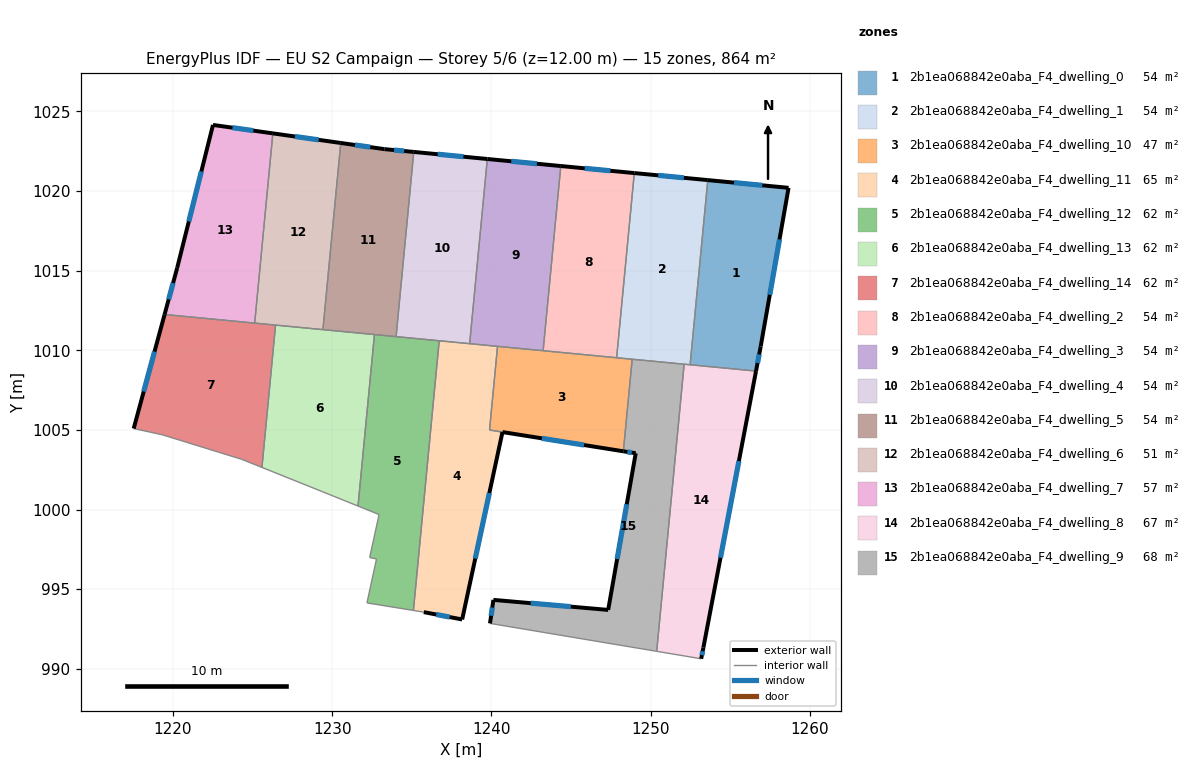
=== STOREY PLAN SPEC (per zone: floor XY polygon, exterior-wall plan segments, windows/doors) ===
zone 1: 2b1ea068842e0aba_F4_dwelling_0  (54.0 m²)
  floor: (1258.66, 1020.20) (1256.91, 1010.24) (1256.62, 1008.70) (1252.48, 1009.09) (1253.59, 1020.69)
  exterior wall: (1258.66, 1020.20) – (1253.59, 1020.69)  [5.1 m]
    window: (1257.01, 1020.36) – (1255.24, 1020.53)  [1.9 m²]
  exterior wall: (1256.91, 1010.24) – (1258.66, 1020.20)  [10.1 m]
    window: (1257.48, 1013.48) – (1258.09, 1016.96)  [3.7 m²]
  exterior wall: (1256.62, 1008.70) – (1256.91, 1010.24)  [1.6 m]
    window: (1256.71, 1009.20) – (1256.81, 1009.74)  [0.6 m²]
  interior walls: 2
zone 2: 2b1ea068842e0aba_F4_dwelling_1  (54.0 m²)
  floor: (1253.59, 1020.69) (1252.48, 1009.09) (1247.86, 1009.53) (1248.97, 1021.13)
  exterior wall: (1253.59, 1020.69) – (1248.97, 1021.13)  [4.6 m]
    window: (1252.09, 1020.83) – (1250.47, 1020.99)  [1.7 m²]
  interior walls: 6
zone 3: 2b1ea068842e0aba_F4_dwelling_10  (47.1 m²)
  floor: (1248.84, 1009.44) (1248.28, 1003.66) (1239.88, 1005.00) (1240.38, 1010.25)
  exterior wall: (1240.70, 1004.86) – (1248.28, 1003.66)  [7.7 m]
    window: (1243.16, 1004.47) – (1245.82, 1004.05)  [2.8 m²]
  interior walls: 6
zone 4: 2b1ea068842e0aba_F4_dwelling_11  (64.6 m²)
  floor: (1240.38, 1010.25) (1239.88, 1004.99) (1240.69, 1004.86) (1238.16, 993.09) (1235.75, 993.55) (1235.10, 993.66) (1236.72, 1010.60)
  exterior wall: (1235.75, 993.55) – (1238.16, 993.09)  [2.5 m]
    window: (1236.53, 993.41) – (1237.38, 993.24)  [0.9 m²]
  exterior wall: (1238.16, 993.09) – (1240.69, 1004.86)  [12.0 m]
    window: (1238.98, 996.92) – (1239.87, 1001.04)  [4.4 m²]
  interior walls: 6
zone 5: 2b1ea068842e0aba_F4_dwelling_12  (61.7 m²)
  floor: (1236.72, 1010.60) (1235.10, 993.66) (1232.18, 994.13) (1232.78, 996.89) (1232.35, 996.99) (1232.94, 999.68) (1231.62, 1000.22) (1232.65, 1010.99)
  interior walls: 9
zone 6: 2b1ea068842e0aba_F4_dwelling_13  (61.7 m²)
  floor: (1232.65, 1010.99) (1231.62, 1000.22) (1229.37, 1001.12) (1225.58, 1002.64) (1226.44, 1011.58)
  interior walls: 6
zone 7: 2b1ea068842e0aba_F4_dwelling_14  (61.7 m²)
  floor: (1226.44, 1011.58) (1225.58, 1002.64) (1224.31, 1003.16) (1219.32, 1004.70) (1217.53, 1005.08) (1219.47, 1012.25)
  exterior wall: (1219.47, 1012.25) – (1217.53, 1005.08)  [7.4 m]
    window: (1218.84, 1009.92) – (1218.16, 1007.41)  [2.7 m²]
  interior walls: 6
zone 8: 2b1ea068842e0aba_F4_dwelling_2  (54.0 m²)
  floor: (1248.97, 1021.13) (1247.86, 1009.53) (1243.24, 1009.97) (1244.35, 1021.57)
  exterior wall: (1248.97, 1021.13) – (1244.35, 1021.57)  [4.6 m]
    window: (1247.47, 1021.27) – (1245.86, 1021.43)  [1.7 m²]
  interior walls: 3
zone 9: 2b1ea068842e0aba_F4_dwelling_3  (54.0 m²)
  floor: (1244.35, 1021.57) (1243.24, 1009.97) (1238.63, 1010.42) (1239.74, 1022.01)
  exterior wall: (1244.35, 1021.57) – (1239.74, 1022.01)  [4.6 m]
    window: (1242.85, 1021.72) – (1241.24, 1021.87)  [1.7 m²]
  interior walls: 4
zone 10: 2b1ea068842e0aba_F4_dwelling_4  (54.1 m²)
  floor: (1239.74, 1022.01) (1238.63, 1010.42) (1234.01, 1010.86) (1235.12, 1022.46)
  exterior wall: (1239.74, 1022.01) – (1235.12, 1022.46)  [4.6 m]
    window: (1238.24, 1022.16) – (1236.62, 1022.31)  [1.7 m²]
  interior walls: 4
zone 11: 2b1ea068842e0aba_F4_dwelling_5  (54.0 m²)
  floor: (1235.12, 1022.46) (1234.01, 1010.86) (1229.41, 1011.30) (1230.54, 1023.02) (1233.28, 1022.63)
  exterior wall: (1233.28, 1022.63) – (1230.54, 1023.02)  [2.8 m]
    window: (1232.39, 1022.76) – (1231.43, 1022.90)  [1.0 m²]
  exterior wall: (1235.12, 1022.46) – (1233.28, 1022.63)  [1.8 m]
    window: (1234.52, 1022.52) – (1233.88, 1022.58)  [0.7 m²]
  interior walls: 4
zone 12: 2b1ea068842e0aba_F4_dwelling_6  (51.1 m²)
  floor: (1230.54, 1023.02) (1229.41, 1011.30) (1225.13, 1011.71) (1226.27, 1023.62)
  exterior wall: (1230.54, 1023.02) – (1226.27, 1023.62)  [4.3 m]
    window: (1229.15, 1023.22) – (1227.66, 1023.43)  [1.6 m²]
  interior walls: 4
zone 13: 2b1ea068842e0aba_F4_dwelling_7  (56.9 m²)
  floor: (1226.27, 1023.62) (1225.13, 1011.71) (1219.47, 1012.25) (1220.26, 1015.17) (1222.51, 1024.15)
  exterior wall: (1220.26, 1015.17) – (1219.47, 1012.25)  [3.0 m]
    window: (1220.00, 1014.22) – (1219.73, 1013.20)  [1.1 m²]
  exterior wall: (1222.51, 1024.15) – (1220.26, 1015.17)  [9.3 m]
    window: (1221.78, 1021.23) – (1220.99, 1018.09)  [3.4 m²]
  exterior wall: (1226.27, 1023.62) – (1222.51, 1024.15)  [3.8 m]
    window: (1225.05, 1023.80) – (1223.73, 1023.98)  [1.4 m²]
  interior walls: 2
zone 14: 2b1ea068842e0aba_F4_dwelling_8  (67.2 m²)
  floor: (1256.62, 1008.70) (1253.31, 991.32) (1253.17, 990.63) (1250.38, 991.09) (1252.10, 1009.13)
  exterior wall: (1253.31, 991.32) – (1256.62, 1008.70)  [17.7 m]
    window: (1254.39, 996.97) – (1255.54, 1003.05)  [6.5 m²]
  exterior wall: (1253.17, 990.63) – (1253.31, 991.32)  [0.7 m]
    window: (1253.22, 990.85) – (1253.27, 991.10)  [0.3 m²]
  interior walls: 4
zone 15: 2b1ea068842e0aba_F4_dwelling_9  (68.1 m²)
  floor: (1252.10, 1009.13) (1250.38, 991.09) (1250.28, 991.11) (1239.91, 992.85) (1240.12, 994.32) (1247.33, 993.69) (1249.06, 1003.53) (1248.28, 1003.66) (1248.84, 1009.44) (1252.00, 1009.14)
  exterior wall: (1240.12, 994.32) – (1239.91, 992.85)  [1.5 m]
    window: (1240.05, 993.84) – (1239.98, 993.33)  [0.5 m²]
  exterior wall: (1247.33, 993.69) – (1240.12, 994.32)  [7.2 m]
    window: (1244.99, 993.90) – (1242.47, 994.12)  [2.7 m²]
  exterior wall: (1249.06, 1003.53) – (1247.33, 993.69)  [10.0 m]
    window: (1248.50, 1000.33) – (1247.89, 996.89)  [3.7 m²]
  exterior wall: (1248.28, 1003.66) – (1249.06, 1003.53)  [0.8 m]
    window: (1248.54, 1003.62) – (1248.81, 1003.57)  [0.3 m²]
  interior walls: 6

=== DERIVED (storey summary) ===
Building: EU S2 Campaign
Storey: 5 of 6  (floor level z = 12.00 m)
Storey gross floor area: 864.4 m²
Zones on this storey: 15
  - 2b1ea068842e0aba_F4_dwelling_0: floor 54.0 m²; exterior wall 16.8 m (50.4 m²); 3 window(s) 6.2 m²; WWR 12.2%
  - 2b1ea068842e0aba_F4_dwelling_1: floor 54.0 m²; exterior wall 4.6 m (13.9 m²); 1 window(s) 1.7 m²; WWR 12.2%
  - 2b1ea068842e0aba_F4_dwelling_10: floor 47.1 m²; exterior wall 7.7 m (23.0 m²); 1 window(s) 2.8 m²; WWR 12.2%
  - 2b1ea068842e0aba_F4_dwelling_11: floor 64.6 m²; exterior wall 14.5 m (43.5 m²); 2 window(s) 5.3 m²; WWR 12.2%
  - 2b1ea068842e0aba_F4_dwelling_12: floor 61.7 m²
  - 2b1ea068842e0aba_F4_dwelling_13: floor 61.7 m²
  - 2b1ea068842e0aba_F4_dwelling_14: floor 61.7 m²; exterior wall 7.4 m (22.3 m²); 1 window(s) 2.7 m²; WWR 12.2%
  - 2b1ea068842e0aba_F4_dwelling_2: floor 54.0 m²; exterior wall 4.6 m (13.9 m²); 1 window(s) 1.7 m²; WWR 12.2%
  - 2b1ea068842e0aba_F4_dwelling_3: floor 54.0 m²; exterior wall 4.6 m (13.9 m²); 1 window(s) 1.7 m²; WWR 12.2%
  - 2b1ea068842e0aba_F4_dwelling_4: floor 54.1 m²; exterior wall 4.6 m (13.9 m²); 1 window(s) 1.7 m²; WWR 12.2%
  - 2b1ea068842e0aba_F4_dwelling_5: floor 54.0 m²; exterior wall 4.6 m (13.9 m²); 2 window(s) 1.7 m²; WWR 12.2%
  - 2b1ea068842e0aba_F4_dwelling_6: floor 51.1 m²; exterior wall 4.3 m (12.9 m²); 1 window(s) 1.6 m²; WWR 12.2%
  - 2b1ea068842e0aba_F4_dwelling_7: floor 56.9 m²; exterior wall 16.1 m (48.3 m²); 3 window(s) 5.9 m²; WWR 12.2%
  - 2b1ea068842e0aba_F4_dwelling_8: floor 67.2 m²; exterior wall 18.4 m (55.2 m²); 2 window(s) 6.7 m²; WWR 12.2%
  - 2b1ea068842e0aba_F4_dwelling_9: floor 68.1 m²; exterior wall 19.5 m (58.5 m²); 4 window(s) 7.2 m²; WWR 12.2%
Zone adjacency (shared interzone walls):
  - 2b1ea068842e0aba_F4_dwelling_0 ↔ 2b1ea068842e0aba_F4_dwelling_1
  - 2b1ea068842e0aba_F4_dwelling_0 ↔ 2b1ea068842e0aba_F4_dwelling_8
  - 2b1ea068842e0aba_F4_dwelling_1 ↔ 2b1ea068842e0aba_F4_dwelling_10
  - 2b1ea068842e0aba_F4_dwelling_1 ↔ 2b1ea068842e0aba_F4_dwelling_2
  - 2b1ea068842e0aba_F4_dwelling_1 ↔ 2b1ea068842e0aba_F4_dwelling_8
  - 2b1ea068842e0aba_F4_dwelling_1 ↔ 2b1ea068842e0aba_F4_dwelling_9
  - 2b1ea068842e0aba_F4_dwelling_10 ↔ 2b1ea068842e0aba_F4_dwelling_11
  - 2b1ea068842e0aba_F4_dwelling_10 ↔ 2b1ea068842e0aba_F4_dwelling_2
  - 2b1ea068842e0aba_F4_dwelling_10 ↔ 2b1ea068842e0aba_F4_dwelling_3
  - 2b1ea068842e0aba_F4_dwelling_10 ↔ 2b1ea068842e0aba_F4_dwelling_9
  - 2b1ea068842e0aba_F4_dwelling_11 ↔ 2b1ea068842e0aba_F4_dwelling_12
  - 2b1ea068842e0aba_F4_dwelling_11 ↔ 2b1ea068842e0aba_F4_dwelling_3
  - 2b1ea068842e0aba_F4_dwelling_11 ↔ 2b1ea068842e0aba_F4_dwelling_4
  - 2b1ea068842e0aba_F4_dwelling_12 ↔ 2b1ea068842e0aba_F4_dwelling_13
  - 2b1ea068842e0aba_F4_dwelling_12 ↔ 2b1ea068842e0aba_F4_dwelling_4
  - 2b1ea068842e0aba_F4_dwelling_12 ↔ 2b1ea068842e0aba_F4_dwelling_5
  - 2b1ea068842e0aba_F4_dwelling_13 ↔ 2b1ea068842e0aba_F4_dwelling_14
  - 2b1ea068842e0aba_F4_dwelling_13 ↔ 2b1ea068842e0aba_F4_dwelling_5
  - 2b1ea068842e0aba_F4_dwelling_13 ↔ 2b1ea068842e0aba_F4_dwelling_6
  - 2b1ea068842e0aba_F4_dwelling_14 ↔ 2b1ea068842e0aba_F4_dwelling_6
  - 2b1ea068842e0aba_F4_dwelling_14 ↔ 2b1ea068842e0aba_F4_dwelling_7
  - 2b1ea068842e0aba_F4_dwelling_2 ↔ 2b1ea068842e0aba_F4_dwelling_3
  - 2b1ea068842e0aba_F4_dwelling_3 ↔ 2b1ea068842e0aba_F4_dwelling_4
  - 2b1ea068842e0aba_F4_dwelling_4 ↔ 2b1ea068842e0aba_F4_dwelling_5
  - 2b1ea068842e0aba_F4_dwelling_5 ↔ 2b1ea068842e0aba_F4_dwelling_6
  - 2b1ea068842e0aba_F4_dwelling_6 ↔ 2b1ea068842e0aba_F4_dwelling_7
  - 2b1ea068842e0aba_F4_dwelling_8 ↔ 2b1ea068842e0aba_F4_dwelling_9